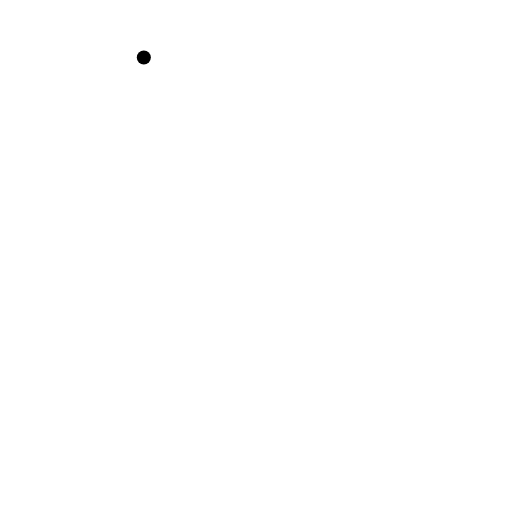
t = 0.00 s
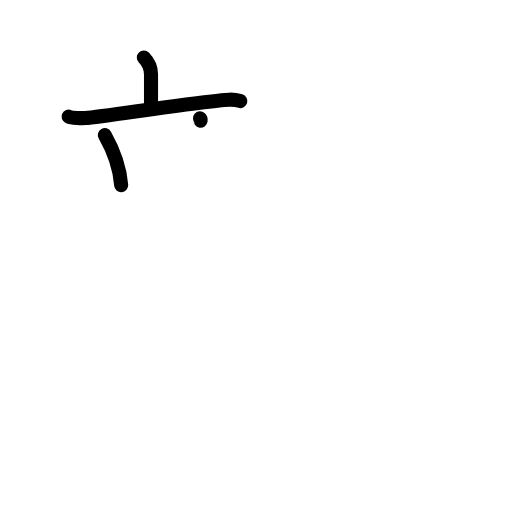
t = 3.13 s
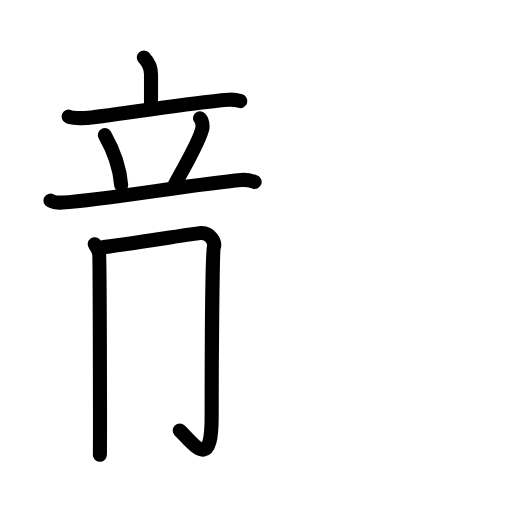
t = 6.44 s
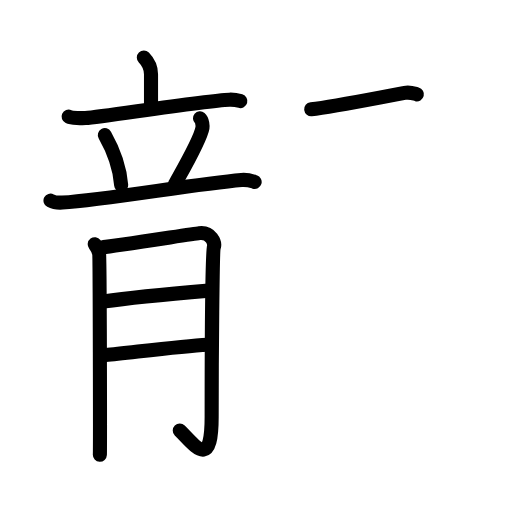
t = 9.63 s
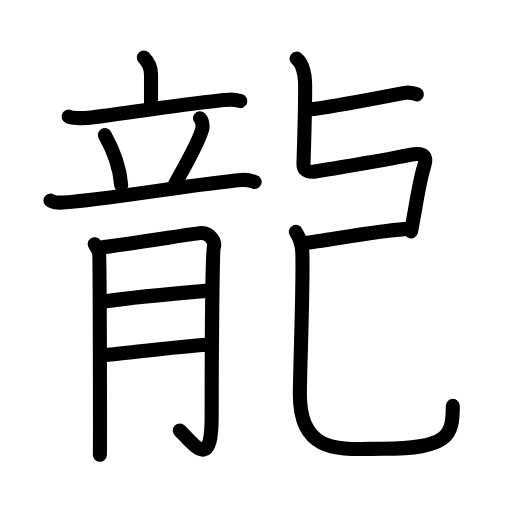
t = 12.69 s
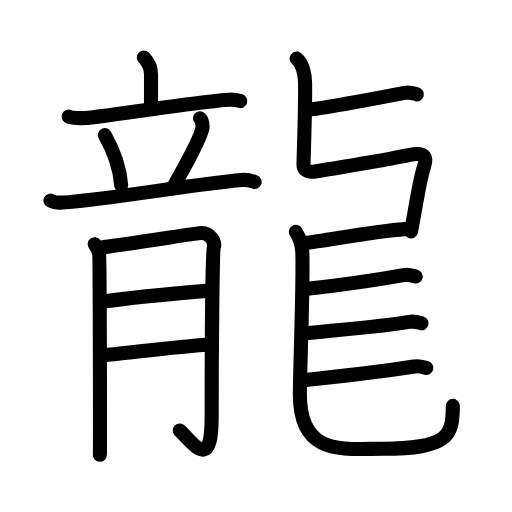
t = 16.00 s

The animated SVG that drew these frames (rendered in a browser with its animation timeline set to each time). Animation: 53 SMIL elements (animate=53); one cycle of 16.00 s.

<?xml version="1.0" encoding="UTF-8"?>
<!--
AniKanjiVG is licensed by CC-BY-SA Paul C. Sommerhoff (https://bitbucket.org/sommerhoff/anikanjivg).
AniKanjiVG uses KanjiVG which is licensed by CC-BY-SA Ulrich Apel (http://kanjivg.tagaini.net).
See also http://creativecommons.org/licenses/by-sa/3.0/
-->
<svg xmlns:kvg='http://kanjivg.tagaini.net' xmlns='http://www.w3.org/2000/svg' width='109' height='109' viewBox='0 0 109 109' style='fill:none;stroke:#000000;stroke-width:3;stroke-linecap:round;stroke-linejoin:round;' id="kvg:kanji_09f8d"><g id="kvg:09f8d" kvg:element="龍" kvg:radical="general"><g id="kvg:09f8d-g1" kvg:position="left"><g id="kvg:09f8d-g2" kvg:element="立" kvg:position="top"><g id="kvg:09f8d-g3" kvg:element="亠" kvg:position="top"><path id="kvg:09f8d-s1" kvg:type="㇑a" d="M30.62,12.25c0.61,0.62,1.53,2,1.53,3.58c0,2.17,0,3.42,0,6.85"><animate attributeName="d" begin="0.0s" dur="0.5s" from="M30.62,12.25C30.62,12.25,30.62,12.25,30.62,12.25" to="M30.62,12.25c0.61,0.62,1.53,2,1.53,3.58" />
<animate attributeName="d" begin="0.5s" dur="0.5s" from="M30.62,12.25c0.61,0.62,1.53,2,1.53,3.58c0,0,0,0,0,0,0" to="M30.62,12.25c0.61,0.62,1.53,2,1.53,3.58c0,2.17,0,3.42,0,6.85" />
</path>
<path id="kvg:09f8d-s2" kvg:type="㇐" d="M14.6,24.83c0.66,0.3,2.94,0.35,3.6,0.3c3.74-0.26,25-3.69,30.65-3.91c1.1-0.04,1.77,0.14,2.32,0.3"><animate attributeName="d" begin="1.0s" dur="0.3333333333333333s" from="M14.6,24.83C14.6,24.83,14.6,24.83,14.6,24.83" to="M14.6,24.83c0.66,0.3,2.94,0.35,3.6,0.3" />
<animate attributeName="d" begin="1.3333333333333333s" dur="0.3333333333333333s" from="M14.6,24.83c0.66,0.3,2.94,0.35,3.6,0.3c0,0,0,0,0,0,0" to="M14.6,24.83c0.66,0.3,2.94,0.35,3.6,0.3c3.74-0.26,25-3.69,30.65-3.91" />
<animate attributeName="d" begin="1.6666666666666665s" dur="0.3333333333333333s" from="M14.6,24.83c0.66,0.3,2.94,0.35,3.6,0.3c3.74-0.26,25-3.69,30.65-3.91c0,0,0,0,0,0,0" to="M14.6,24.83c0.66,0.3,2.94,0.35,3.6,0.3c3.74-0.26,25-3.69,30.65-3.91c1.1-0.04,1.77,0.14,2.32,0.3" />
<animate attributeName="d" begin="0s" dur="1.0s" from="M-100,-100" to="M-100,-100" />
</path>
</g>
<g id="kvg:09f8d-g4" kvg:position="bottom"><path id="kvg:09f8d-s3" kvg:type="㇔" d="M22.32,28.77c2.25,3.98,3.28,8.05,3.48,10.67"><animate attributeName="d" begin="2.0s" dur="1.0s" from="M22.32,28.77C22.32,28.77,22.32,28.77,22.32,28.77" to="M22.32,28.77c2.25,3.98,3.28,8.05,3.48,10.67" />
<animate attributeName="d" begin="0s" dur="2.0s" from="M-100,-100" to="M-100,-100" />
</path>
<path id="kvg:09f8d-s4" kvg:type="㇒" d="M42.57,25.18c0.53,0.45,0.59,1.67,0.53,2.04c-0.42,2.53-4.81,10.05-5.86,11.98"><animate attributeName="d" begin="3.0s" dur="0.5s" from="M42.57,25.18C42.57,25.18,42.57,25.18,42.57,25.18" to="M42.57,25.18c0.53,0.45,0.59,1.67,0.53,2.04" />
<animate attributeName="d" begin="3.5s" dur="0.5s" from="M42.57,25.18c0.53,0.45,0.59,1.67,0.53,2.04c0,0,0,0,0,0,0" to="M42.57,25.18c0.53,0.45,0.59,1.67,0.53,2.04c-0.42,2.53-4.81,10.05-5.86,11.98" />
<animate attributeName="d" begin="0s" dur="3.0s" from="M-100,-100" to="M-100,-100" />
</path>
<path id="kvg:09f8d-s5" kvg:type="㇐" d="M10.75,42.71c0.8,0.42,1.72,0.47,2.52,0.42c9.48-0.63,28.09-3.94,38.15-4.81c1.33-0.11,2.13,0.2,2.79,0.41"><animate attributeName="d" begin="4.0s" dur="0.3333333333333333s" from="M10.75,42.71C10.75,42.71,10.75,42.71,10.75,42.71" to="M10.75,42.71c0.8,0.42,1.72,0.47,2.52,0.42" />
<animate attributeName="d" begin="4.333333333333333s" dur="0.3333333333333333s" from="M10.75,42.71c0.8,0.42,1.72,0.47,2.52,0.42c0,0,0,0,0,0,0" to="M10.75,42.71c0.8,0.42,1.72,0.47,2.52,0.42c9.48-0.63,28.09-3.94,38.15-4.81" />
<animate attributeName="d" begin="4.666666666666667s" dur="0.3333333333333333s" from="M10.75,42.71c0.8,0.42,1.72,0.47,2.52,0.42c9.48-0.63,28.09-3.94,38.15-4.81c0,0,0,0,0,0,0" to="M10.75,42.71c0.8,0.42,1.72,0.47,2.52,0.42c9.48-0.63,28.09-3.94,38.15-4.81c1.33-0.11,2.13,0.2,2.79,0.41" />
<animate attributeName="d" begin="0s" dur="4.0s" from="M-100,-100" to="M-100,-100" />
</path>
</g>
</g>
<g id="kvg:09f8d-g5" kvg:element="月" kvg:position="bottom"><path id="kvg:09f8d-s6" kvg:type="㇒" d="M20.17,51.99c0.47,0.63,0.78,1.26,0.93,1.88c0.16,0.63,0.22,41.54,0.16,42.95"><animate attributeName="d" begin="5.0s" dur="0.5s" from="M20.17,51.99C20.17,51.99,20.17,51.99,20.17,51.99" to="M20.17,51.99c0.47,0.63,0.78,1.26,0.93,1.88" />
<animate attributeName="d" begin="5.5s" dur="0.5s" from="M20.17,51.99c0.47,0.63,0.78,1.26,0.93,1.88c0,0,0,0,0,0,0" to="M20.17,51.99c0.47,0.63,0.78,1.26,0.93,1.88c0.16,0.63,0.22,41.54,0.16,42.95" />
<animate attributeName="d" begin="0s" dur="5.0s" from="M-100,-100" to="M-100,-100" />
</path>
<path id="kvg:09f8d-s7" kvg:type="㇕" d="M22.03,52.61c1.87-0.16,19-2.81,20.39-2.98c2.49-0.31,3.42,2.04,3.11,2.98c-0.3,0.91-0.47,23.41-0.47,36.12c0,11.27-3.38,6.33-6.79,2.91"><animate attributeName="d" begin="6.0s" dur="0.25s" from="M22.03,52.61C22.03,52.61,22.03,52.61,22.03,52.61" to="M22.03,52.61c1.87-0.16,19-2.81,20.39-2.98" />
<animate attributeName="d" begin="6.25s" dur="0.25s" from="M22.03,52.61c1.87-0.16,19-2.81,20.39-2.98c0,0,0,0,0,0,0" to="M22.03,52.61c1.87-0.16,19-2.81,20.39-2.98c2.49-0.31,3.42,2.04,3.11,2.98" />
<animate attributeName="d" begin="6.5s" dur="0.25s" from="M22.03,52.61c1.87-0.16,19-2.81,20.39-2.98c2.49-0.31,3.42,2.04,3.11,2.98c0,0,0,0,0,0,0" to="M22.03,52.61c1.87-0.16,19-2.81,20.39-2.98c2.49-0.31,3.42,2.04,3.11,2.98c-0.3,0.91-0.47,23.41-0.47,36.12" />
<animate attributeName="d" begin="6.75s" dur="0.25s" from="M22.03,52.61c1.87-0.16,19-2.81,20.39-2.98c2.49-0.31,3.42,2.04,3.11,2.98c-0.3,0.91-0.47,23.41-0.47,36.12c0,0,0,0,0,0,0" to="M22.03,52.61c1.87-0.16,19-2.81,20.39-2.98c2.49-0.31,3.42,2.04,3.11,2.98c-0.3,0.91-0.47,23.41-0.47,36.12c0,11.27-3.38,6.33-6.79,2.91" />
<animate attributeName="d" begin="0s" dur="6.0s" from="M-100,-100" to="M-100,-100" />
</path>
<path id="kvg:09f8d-s8" kvg:type="㇐" d="M22.03,64.19c6.38-0.94,16.81-1.85,22.41-2.32"><animate attributeName="d" begin="7.0s" dur="1.0s" from="M22.03,64.19C22.03,64.19,22.03,64.19,22.03,64.19" to="M22.03,64.19c6.38-0.94,16.81-1.85,22.41-2.32" />
<animate attributeName="d" begin="0s" dur="7.0s" from="M-100,-100" to="M-100,-100" />
</path>
<path id="kvg:09f8d-s9" kvg:type="㇐" d="M22.5,75.59c4.98-0.47,15.88-1.88,21.64-2.2"><animate attributeName="d" begin="8.0s" dur="1.0s" from="M22.5,75.59C22.5,75.59,22.5,75.59,22.5,75.59" to="M22.5,75.59c4.98-0.47,15.88-1.88,21.64-2.2" />
<animate attributeName="d" begin="0s" dur="8.0s" from="M-100,-100" to="M-100,-100" />
</path>
</g>
</g>
<g id="kvg:09f8d-g6" kvg:position="right"><path id="kvg:09f8d-s10" kvg:type="㇐" d="M66.25,23.25c4.76-0.52,14.5-2.5,19.89-3.47c1.23-0.22,1.99,0.14,2.61,0.3"><animate attributeName="d" begin="9.0s" dur="0.5s" from="M66.25,23.25C66.25,23.25,66.25,23.25,66.25,23.25" to="M66.25,23.25c4.76-0.52,14.5-2.5,19.89-3.47" />
<animate attributeName="d" begin="9.5s" dur="0.5s" from="M66.25,23.25c4.76-0.52,14.5-2.5,19.89-3.47c0,0,0,0,0,0,0" to="M66.25,23.25c4.76-0.52,14.5-2.5,19.89-3.47c1.23-0.22,1.99,0.14,2.61,0.3" />
<animate attributeName="d" begin="0s" dur="9.0s" from="M-100,-100" to="M-100,-100" />
</path>
<path id="kvg:09f8d-s11" kvg:type="㇅" d="M63.14,12.49c1.39,1.06,1.79,3.65,1.81,5.13c0.05,3.13-0.2,12.88-0.34,17.21c-0.03,0.93,0.28,2.08,2.81,1.64c5.58-0.97,13.71-2.21,19.85-3.49c3.48-0.72,3.58,0.81,3.03,2.42c-1.05,3.1-1.72,8.43-2.8,13.85"><animate attributeName="d" begin="10.0s" dur="0.16666666666666666s" from="M63.14,12.49C63.14,12.49,63.14,12.49,63.14,12.49" to="M63.14,12.49c1.39,1.06,1.79,3.65,1.81,5.13" />
<animate attributeName="d" begin="10.166666666666666s" dur="0.16666666666666666s" from="M63.14,12.49c1.39,1.06,1.79,3.65,1.81,5.13c0,0,0,0,0,0,0" to="M63.14,12.49c1.39,1.06,1.79,3.65,1.81,5.13c0.05,3.13-0.2,12.88-0.34,17.21" />
<animate attributeName="d" begin="10.333333333333334s" dur="0.16666666666666666s" from="M63.14,12.49c1.39,1.06,1.79,3.65,1.81,5.13c0.05,3.13-0.2,12.88-0.34,17.21c0,0,0,0,0,0,0" to="M63.14,12.49c1.39,1.06,1.79,3.65,1.81,5.13c0.05,3.13-0.2,12.88-0.34,17.21c-0.03,0.93,0.28,2.08,2.81,1.64" />
<animate attributeName="d" begin="10.5s" dur="0.16666666666666666s" from="M63.14,12.49c1.39,1.06,1.79,3.65,1.81,5.13c0.05,3.13-0.2,12.88-0.34,17.21c-0.03,0.93,0.28,2.08,2.81,1.64c0,0,0,0,0,0,0" to="M63.14,12.49c1.39,1.06,1.79,3.65,1.81,5.13c0.05,3.13-0.2,12.88-0.34,17.21c-0.03,0.93,0.28,2.08,2.81,1.64c5.58-0.97,13.71-2.21,19.85-3.49" />
<animate attributeName="d" begin="10.666666666666666s" dur="0.16666666666666666s" from="M63.14,12.49c1.39,1.06,1.79,3.65,1.81,5.13c0.05,3.13-0.2,12.88-0.34,17.21c-0.03,0.93,0.28,2.08,2.81,1.64c5.58-0.97,13.71-2.21,19.85-3.49c0,0,0,0,0,0,0" to="M63.14,12.49c1.39,1.06,1.79,3.65,1.81,5.13c0.05,3.13-0.2,12.88-0.34,17.21c-0.03,0.93,0.28,2.08,2.81,1.64c5.58-0.97,13.71-2.21,19.85-3.49c3.48-0.72,3.58,0.81,3.03,2.42" />
<animate attributeName="d" begin="10.833333333333334s" dur="0.16666666666666666s" from="M63.14,12.49c1.39,1.06,1.79,3.65,1.81,5.13c0.05,3.13-0.2,12.88-0.34,17.21c-0.03,0.93,0.28,2.08,2.81,1.64c5.58-0.97,13.71-2.21,19.85-3.49c3.48-0.72,3.58,0.81,3.03,2.42c0,0,0,0,0,0,0" to="M63.14,12.49c1.39,1.06,1.79,3.65,1.81,5.13c0.05,3.13-0.2,12.88-0.34,17.21c-0.03,0.93,0.28,2.08,2.81,1.64c5.58-0.97,13.71-2.21,19.85-3.49c3.48-0.72,3.58,0.81,3.03,2.42c-1.05,3.1-1.72,8.43-2.8,13.85" />
<animate attributeName="d" begin="0s" dur="10.0s" from="M-100,-100" to="M-100,-100" />
</path>
<path id="kvg:09f8d-s12" kvg:type="㇐" d="M64.75,51.75c4.76-0.53,14.75-2.5,21.39-2.97"><animate attributeName="d" begin="11.0s" dur="1.0s" from="M64.75,51.75C64.75,51.75,64.75,51.75,64.75,51.75" to="M64.75,51.75c4.76-0.53,14.75-2.5,21.39-2.97" />
<animate attributeName="d" begin="0s" dur="11.0s" from="M-100,-100" to="M-100,-100" />
</path>
<path id="kvg:09f8d-s13" kvg:type="㇟" d="M62.99,49.37c0.74,1.19,1.33,2.59,1.38,4.43c0.2,8.19-0.53,24.64-0.53,30.2c0,13,8.9,11.53,17.67,11.53c14,0,14.89-2.78,14.89-9.12"><animate attributeName="d" begin="12.0s" dur="0.25s" from="M62.99,49.37C62.99,49.37,62.99,49.37,62.99,49.37" to="M62.99,49.37c0.74,1.19,1.33,2.59,1.38,4.43" />
<animate attributeName="d" begin="12.25s" dur="0.25s" from="M62.99,49.37c0.74,1.19,1.33,2.59,1.38,4.43c0,0,0,0,0,0,0" to="M62.99,49.37c0.74,1.19,1.33,2.59,1.38,4.43c0.2,8.19-0.53,24.64-0.53,30.2" />
<animate attributeName="d" begin="12.5s" dur="0.25s" from="M62.99,49.37c0.74,1.19,1.33,2.59,1.38,4.43c0.2,8.19-0.53,24.64-0.53,30.2c0,0,0,0,0,0,0" to="M62.99,49.37c0.74,1.19,1.33,2.59,1.38,4.43c0.2,8.19-0.53,24.64-0.53,30.2c0,13,8.9,11.53,17.67,11.53" />
<animate attributeName="d" begin="12.75s" dur="0.25s" from="M62.99,49.37c0.74,1.19,1.33,2.59,1.38,4.43c0.2,8.19-0.53,24.64-0.53,30.2c0,13,8.9,11.53,17.67,11.53c0,0,0,0,0,0,0" to="M62.99,49.37c0.74,1.19,1.33,2.59,1.38,4.43c0.2,8.19-0.53,24.64-0.53,30.2c0,13,8.9,11.53,17.67,11.53c14,0,14.89-2.78,14.89-9.12" />
<animate attributeName="d" begin="0s" dur="12.0s" from="M-100,-100" to="M-100,-100" />
</path>
<path id="kvg:09f8d-s14" kvg:type="㇐" d="M65,61.54c4.76-0.53,15.5-2,20.89-2.97c1.23-0.22,1.99,0.14,2.61,0.3"><animate attributeName="d" begin="13.0s" dur="0.5s" from="M65,61.54C65,61.54,65,61.54,65,61.54" to="M65,61.54c4.76-0.53,15.5-2,20.89-2.97" />
<animate attributeName="d" begin="13.5s" dur="0.5s" from="M65,61.54c4.76-0.53,15.5-2,20.89-2.97c0,0,0,0,0,0,0" to="M65,61.54c4.76-0.53,15.5-2,20.89-2.97c1.23-0.22,1.99,0.14,2.61,0.3" />
<animate attributeName="d" begin="0s" dur="13.0s" from="M-100,-100" to="M-100,-100" />
</path>
<path id="kvg:09f8d-s15" kvg:type="㇐" d="M64.75,71c4.76-0.53,17-1.5,22.39-2.47c1.23-0.22,1.99,0.14,2.61,0.3"><animate attributeName="d" begin="14.0s" dur="0.5s" from="M64.75,71C64.75,71,64.75,71,64.75,71" to="M64.75,71c4.76-0.53,17-1.5,22.39-2.47" />
<animate attributeName="d" begin="14.5s" dur="0.5s" from="M64.75,71c4.76-0.53,17-1.5,22.39-2.47c0,0,0,0,0,0,0" to="M64.75,71c4.76-0.53,17-1.5,22.39-2.47c1.23-0.22,1.99,0.14,2.61,0.3" />
<animate attributeName="d" begin="0s" dur="14.0s" from="M-100,-100" to="M-100,-100" />
</path>
<path id="kvg:09f8d-s16" kvg:type="㇐" d="M64.25,81c4.76-0.53,18.5-2,23.89-2.97c1.23-0.22,1.99,0.14,2.61,0.3"><animate attributeName="d" begin="15.0s" dur="0.5s" from="M64.25,81C64.25,81,64.25,81,64.25,81" to="M64.25,81c4.76-0.53,18.5-2,23.89-2.97" />
<animate attributeName="d" begin="15.5s" dur="0.5s" from="M64.25,81c4.76-0.53,18.5-2,23.89-2.97c0,0,0,0,0,0,0" to="M64.25,81c4.76-0.53,18.5-2,23.89-2.97c1.23-0.22,1.99,0.14,2.61,0.3" />
<animate attributeName="d" begin="0s" dur="15.0s" from="M-100,-100" to="M-100,-100" />
</path>
</g>
</g>
</svg>
